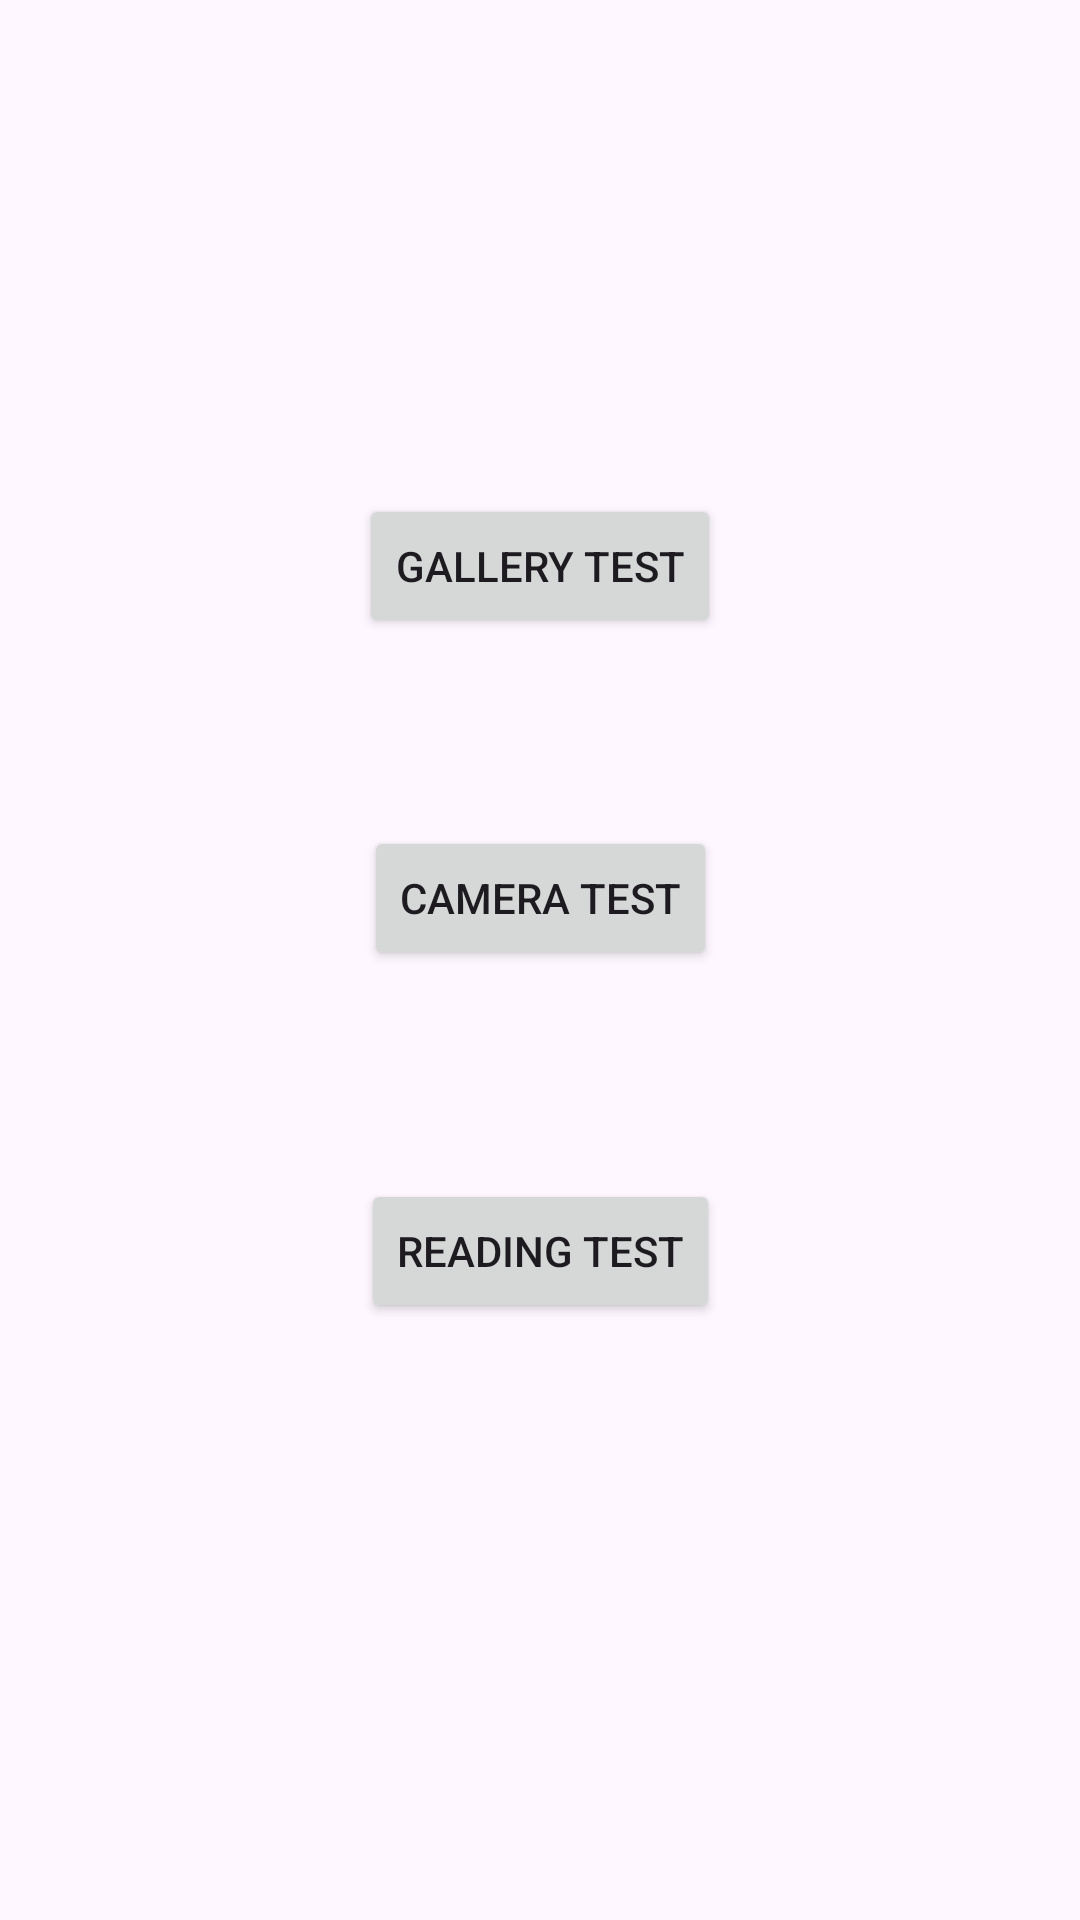

Produce the Android XML layout that renders to this screen, including the resource entries it uses.
<!-- AndroidManifest.xml: application theme Theme.AlphaVer -->
<!-- res/layout/activity_general.xml -->
<?xml version="1.0" encoding="utf-8"?>
<androidx.constraintlayout.widget.ConstraintLayout xmlns:android="http://schemas.android.com/apk/res/android"
    xmlns:app="http://schemas.android.com/apk/res-auto"
    xmlns:tools="http://schemas.android.com/tools"
    android:layout_width="match_parent"
    android:layout_height="match_parent"
    tools:context=".GeneralActivity">

    <Button
        android:id="@+id/galleryTest"
        android:layout_width="wrap_content"
        android:layout_height="wrap_content"
        android:text="gallery test"
        android:onClick="galleryTest"
        app:layout_constraintBottom_toBottomOf="parent"
        app:layout_constraintEnd_toEndOf="parent"
        app:layout_constraintStart_toStartOf="parent"
        app:layout_constraintTop_toTopOf="parent"
        app:layout_constraintVertical_bias="0.278" />

    <Button
        android:id="@+id/cameraTest"
        android:layout_width="wrap_content"
        android:layout_height="wrap_content"
        android:text="camera test"
        android:onClick="cameraTest"
        app:layout_constraintBottom_toBottomOf="parent"
        app:layout_constraintEnd_toEndOf="parent"
        app:layout_constraintStart_toStartOf="parent"
        app:layout_constraintTop_toTopOf="parent"
        app:layout_constraintVertical_bias="0.465" />

    <Button
        android:id="@+id/readTest"
        android:layout_width="wrap_content"
        android:layout_height="wrap_content"
        android:text="reading test"
        android:onClick="readTest"
        app:layout_constraintBottom_toBottomOf="parent"
        app:layout_constraintEnd_toEndOf="parent"
        app:layout_constraintStart_toStartOf="parent"
        app:layout_constraintTop_toTopOf="parent"
        app:layout_constraintVertical_bias="0.664" />
</androidx.constraintlayout.widget.ConstraintLayout>
<!-- resources referenced by this layout -->
<resources>
  <style name="Theme.AlphaVer" parent="Base.Theme.AlphaVer" />
  <style name="Base.Theme.AlphaVer" parent="Theme.Material3.DayNight.NoActionBar">
          
          
      </style>
</resources>
